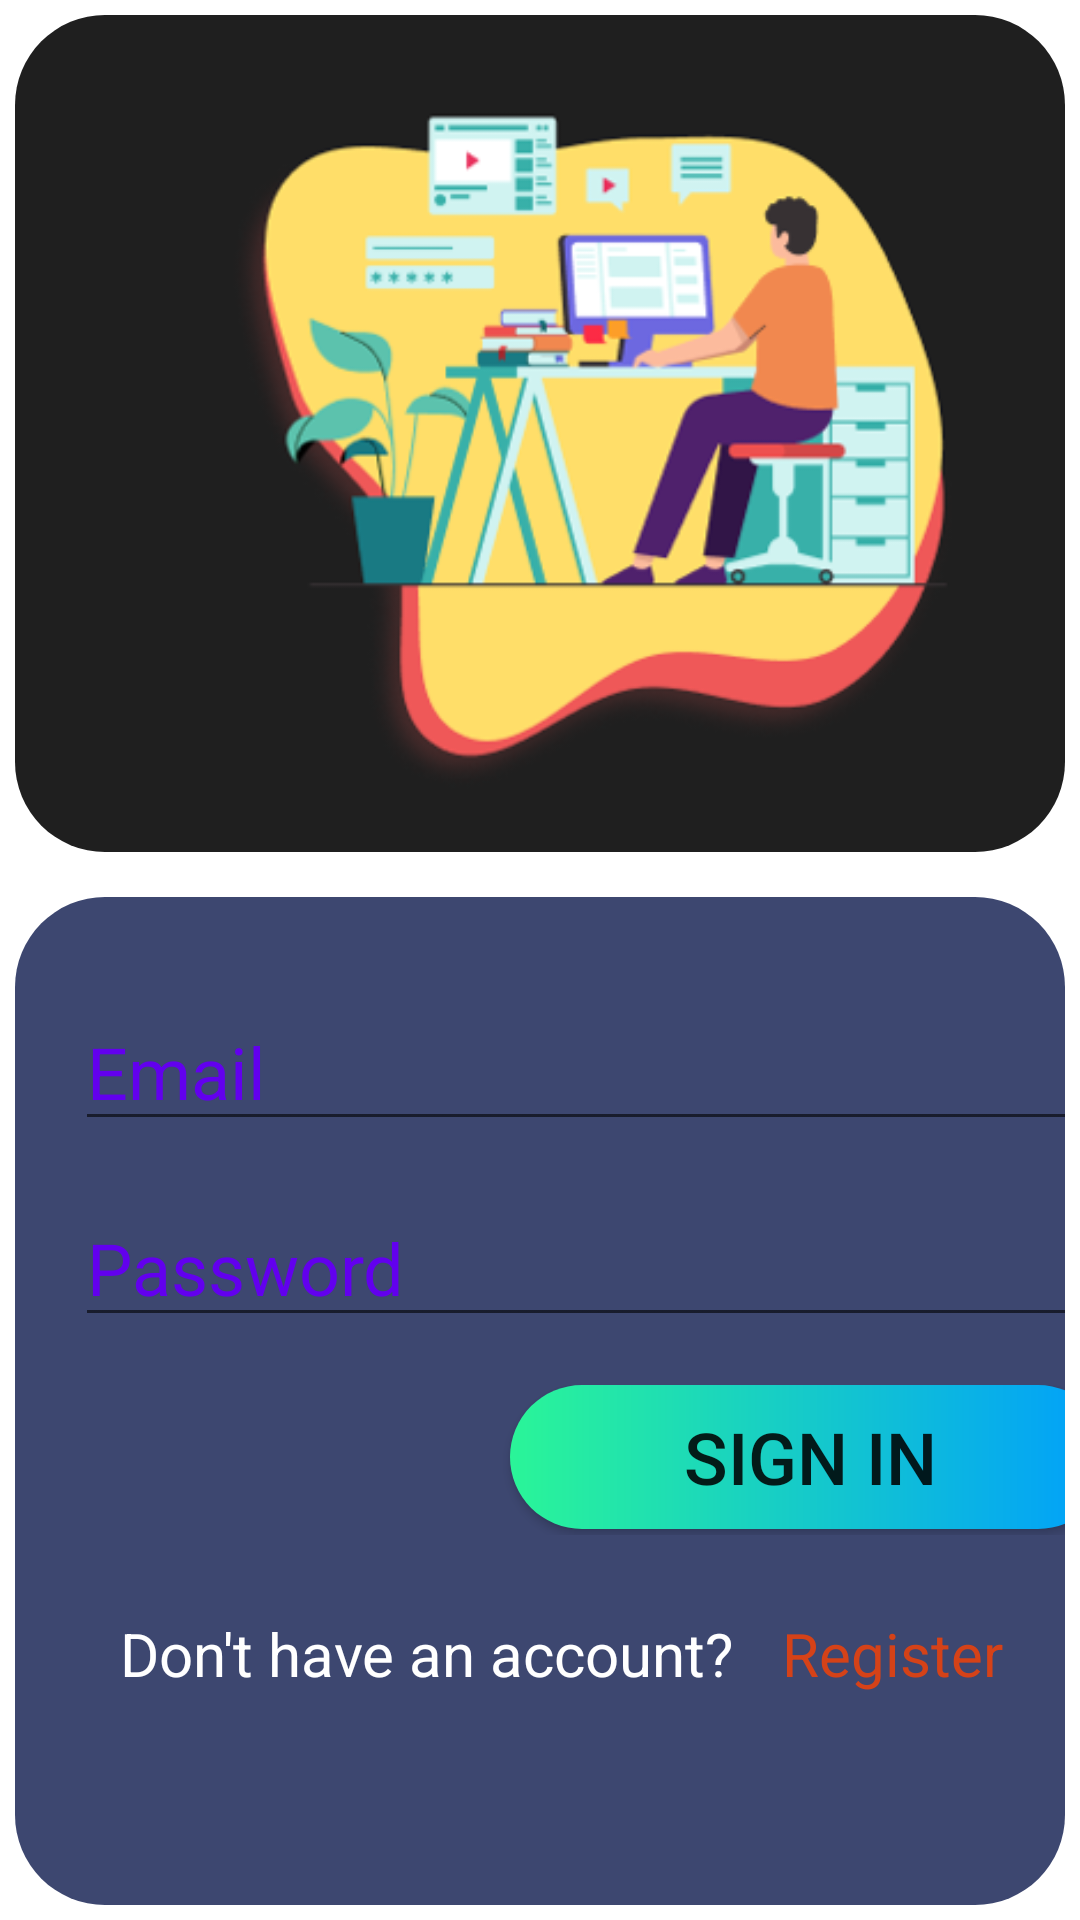

Here is an Android app screen rendered from its layout file. Give the layout XML and the strings, colors and styles it references.
<!-- AndroidManifest.xml: application theme Theme.AfzaTicketSystem -->
<!-- res/layout/activity_login_page.xml -->
<?xml version="1.0" encoding="utf-8"?>
<RelativeLayout xmlns:android="http://schemas.android.com/apk/res/android"
    xmlns:app="http://schemas.android.com/apk/res-auto"
    xmlns:tools="http://schemas.android.com/tools"
    android:layout_width="match_parent"
    android:layout_height="match_parent"
    android:orientation="vertical"
    tools:context=".LoginPage">

    <LinearLayout
        android:id="@+id/linear1"
        android:layout_width="390dp"
        android:layout_height="279dp"
        android:layout_marginTop="5dp"
        android:layout_marginLeft="5dp"
        android:layout_marginRight="5dp"
        android:layout_marginBottom="10dp"
        android:background="@drawable/round_shape1">

        <ImageView
            android:id="@+id/imageView"
            android:layout_width="310dp"
            android:layout_height="250dp"
            android:layout_marginStart="48dp"
            android:layout_marginTop="16dp"
            android:layout_marginEnd="64dp"
            app:layout_constraintEnd_toEndOf="parent"
            app:layout_constraintStart_toStartOf="parent"
            app:layout_constraintTop_toTopOf="parent"
            app:srcCompat="@drawable/login" />
    </LinearLayout>

    <LinearLayout
        android:id="@+id/linear2"
        android:layout_width="390dp"
        android:layout_height="360dp"
        android:layout_below="@+id/linear1"
        android:layout_marginStart="5dp"
        android:layout_marginLeft="5dp"
        android:layout_marginTop="5dp"
        android:layout_marginEnd="5dp"
        android:layout_marginRight="5dp"
        android:layout_marginBottom="5dp"
        android:background="@drawable/round_shape"
        android:orientation="vertical">

        <EditText
            android:id="@+id/email"
            android:layout_width="340dp"
            android:layout_height="wrap_content"
            android:layout_marginLeft="20dp"
            android:layout_marginTop="32dp"
            android:hint="Email"
            android:inputType="textEmailAddress"
            android:minHeight="48dp"
            android:selectAllOnFocus="true"
            android:textColor="@color/white"
            android:textColorHint="@color/purple_500"
            android:textSize="24sp"
            app:layout_constraintEnd_toEndOf="parent"
            app:layout_constraintStart_toStartOf="parent" />

        <EditText
            android:id="@+id/pass"
            android:layout_width="340dp"
            android:layout_height="wrap_content"
            android:layout_marginLeft="20dp"
            android:layout_marginTop="16dp"
            android:hint="Password"
            android:imeOptions="actionDone"
            android:inputType="textPassword"
            android:minHeight="48dp"
            android:selectAllOnFocus="true"
            android:textColor="@color/white"
            android:textColorHint="@color/purple_500"
            android:textSize="24sp"
            app:layout_constraintEnd_toEndOf="parent"
            app:layout_constraintStart_toStartOf="parent" />

        <LinearLayout
            android:id="@+id/linear3"
            android:layout_width="390dp"
            android:layout_height="50dp"
            android:layout_below="@+id/pass"
            android:layout_marginStart="5dp"
            android:layout_marginLeft="5dp"
            android:layout_marginTop="16dp"
            android:layout_marginEnd="5dp"
            android:layout_marginRight="5dp"
            android:layout_marginBottom="5dp">

            <ProgressBar
                android:id="@+id/progressBar"
                style="?android:attr/progressBarStyle"
                android:layout_width="100dp"
                android:layout_height="wrap_content"
                android:layout_marginLeft="30dp"
                android:visibility="invisible" />

            <Button
                android:id="@+id/login"
                android:layout_width="200dp"
                android:layout_height="48dp"
                android:layout_gravity="start"
                android:layout_marginLeft="30dp"
                android:layout_marginTop="32dp"
                android:background="@drawable/button1"
                android:text="Sign in"
                android:textSize="24sp"
                app:layout_constraintEnd_toEndOf="parent"
                app:layout_constraintStart_toStartOf="parent"
                app:layout_constraintTop_toBottomOf="@+id/password" />

        </LinearLayout>

        <LinearLayout
            android:id="@+id/linear4"
            android:layout_width="390dp"
            android:layout_height="60dp"
            android:layout_below="@+id/login"
            android:layout_marginStart="5dp"
            android:layout_marginLeft="5dp"
            android:layout_marginTop="5dp"
            android:layout_marginEnd="5dp"
            android:layout_marginRight="5dp"
            android:layout_marginBottom="5dp">

            <TextView
                android:id="@+id/noaccount"
                android:layout_width="wrap_content"
                android:layout_height="wrap_content"
                android:text="Don't have an account?"
                android:textSize="20sp"
                android:layout_marginTop="16dp"
                android:layout_marginLeft="30dp"
                android:textColor="#FFFFFF"/>

            <TextView
                android:id="@+id/regis"
                android:layout_width="wrap_content"
                android:layout_height="wrap_content"
                android:layout_marginLeft="16dp"
                android:layout_marginTop="16dp"
                android:onClick="registerpage"
                android:text="Register"
                android:textColor="#EDE14211"
                android:textSize="20sp" />

        </LinearLayout>


    </LinearLayout>


</RelativeLayout>
<!-- resources referenced by this layout -->
<resources>
  <!-- drawable button1 (drawable) -->
  <?xml version="1.0" encoding="utf-8"?>
  <shape xmlns:android="http://schemas.android.com/apk/res/android" android:shape="rectangle">
  
      <gradient android:startColor="#2AF598" android:endColor="#009EFD" android:type="linear" />
      <corners android:radius="50dp"/>
  
  </shape>
  <!-- drawable login: png bitmap (drawable-v24, 55428 bytes) -->
  <!-- drawable round_shape (drawable) -->
  <?xml version="1.0" encoding="utf-8"?>
  <shape xmlns:android="http://schemas.android.com/apk/res/android">
      <solid
          android:color="#3d4770"/>
      <corners
          android:topLeftRadius="30dp"
          android:topRightRadius="30dp"
          android:bottomLeftRadius="30dp"
          android:bottomRightRadius="30dp"
          />
  
  </shape>
  <!-- drawable round_shape1 (drawable) -->
  <?xml version="1.0" encoding="utf-8"?>
  <shape xmlns:android="http://schemas.android.com/apk/res/android">
      <solid
          android:color="#1F1F1F"/>
      <corners
          android:topLeftRadius="30dp"
          android:topRightRadius="30dp"
          android:bottomLeftRadius="30dp"
          android:bottomRightRadius="30dp"
          />
  
  </shape>
  <style name="Theme.AfzaTicketSystem" parent="Theme.MaterialComponents.DayNight.DarkActionBar">
          
          <item name="colorPrimary">@color/purple_500</item>
          <item name="colorPrimaryVariant">@color/purple_700</item>
          <item name="colorOnPrimary">@color/white</item>
          
          <item name="colorSecondary">@color/teal_200</item>
          <item name="colorSecondaryVariant">@color/teal_700</item>
          <item name="colorOnSecondary">@color/black</item>
          
          <item name="android:statusBarColor" tools:targetApi="l">?attr/colorPrimaryVariant</item>
          
  
      </style>
  <!-- not gathered from this repository: default colours our renderer supplied (Android Studio template values) -->
  <color name="purple_500">#FF6200EE</color>
  <color name="purple_700">#FF3700B3</color>
  <color name="teal_200">#FF03DAC5</color>
  <color name="teal_700">#FF018786</color>
  <color name="black">#FF000000</color>
  <color name="white">#FFFFFFFF</color>
</resources>
